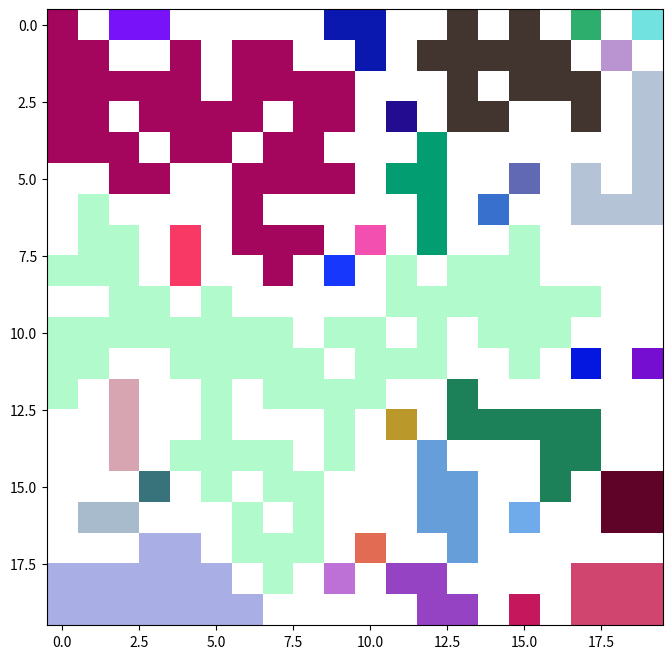
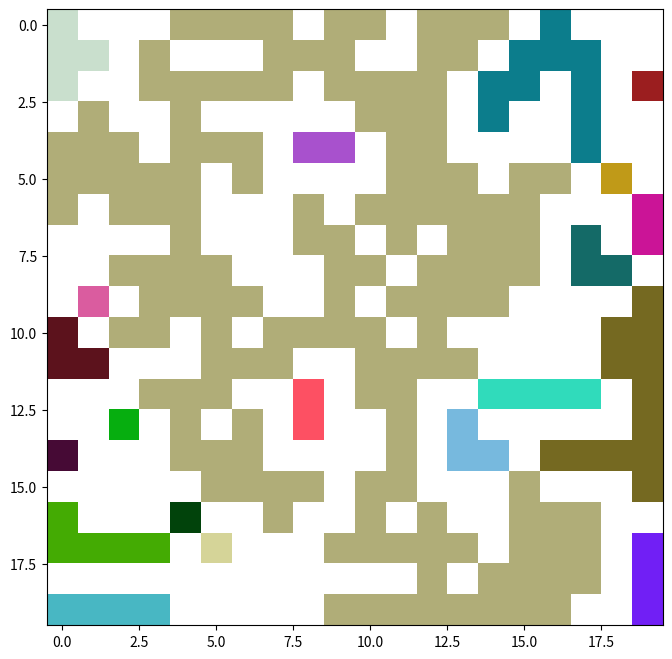
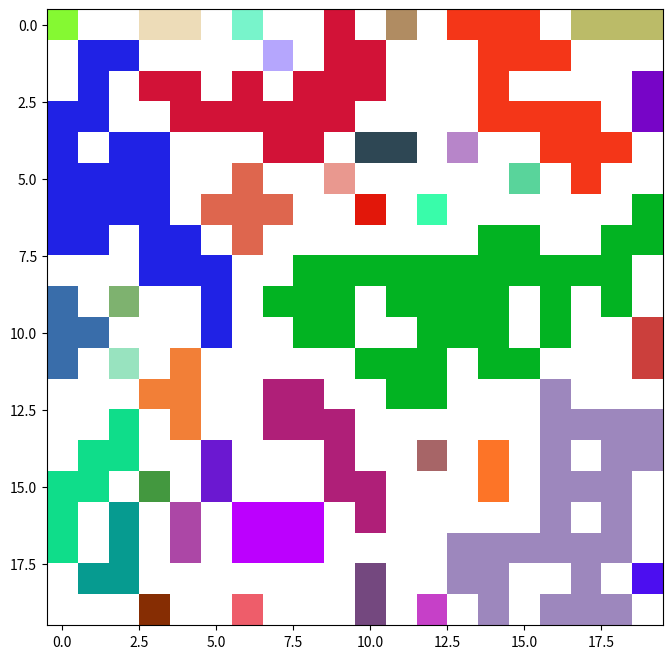
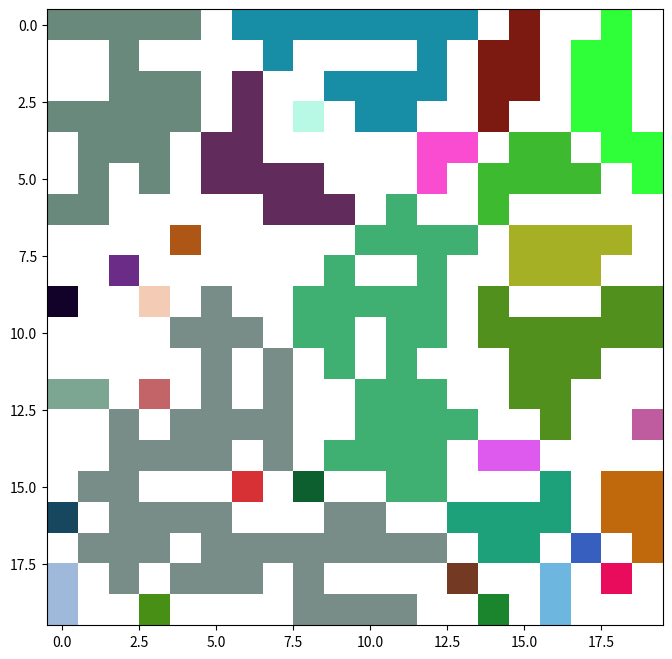
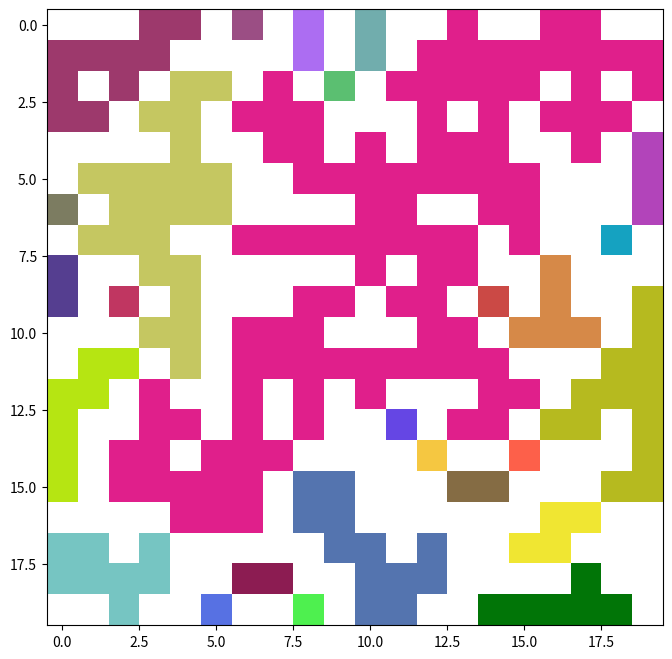
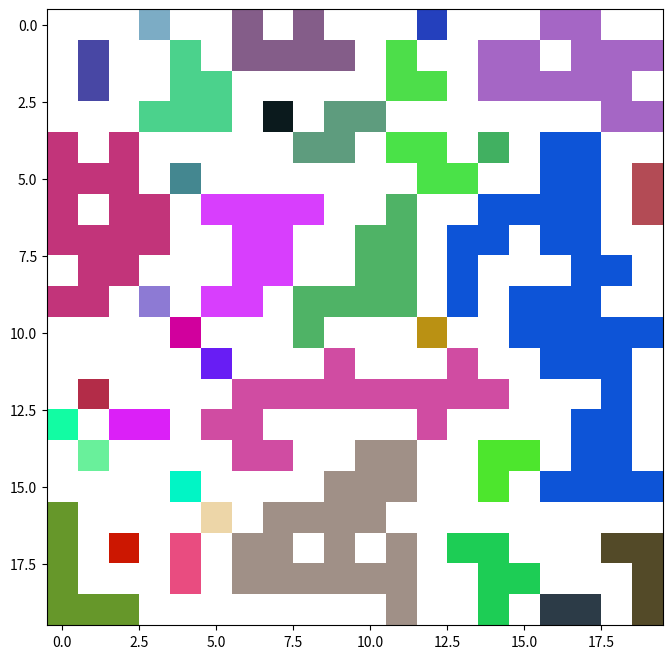
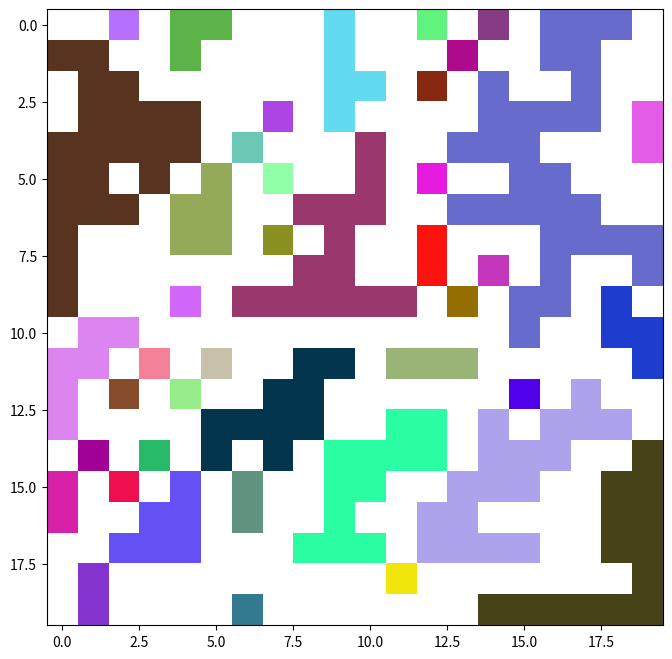
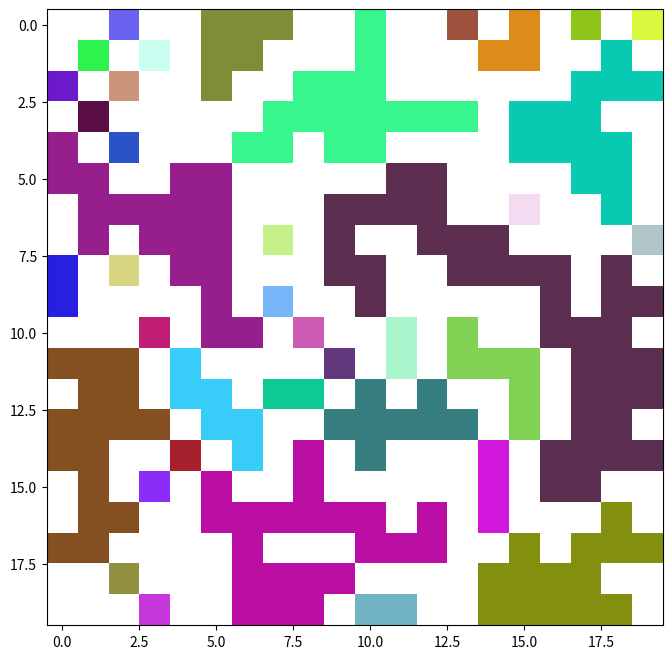
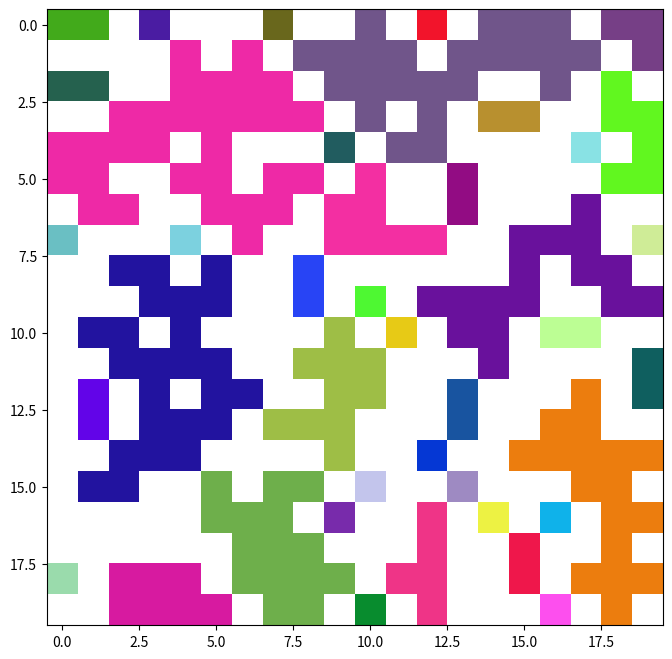
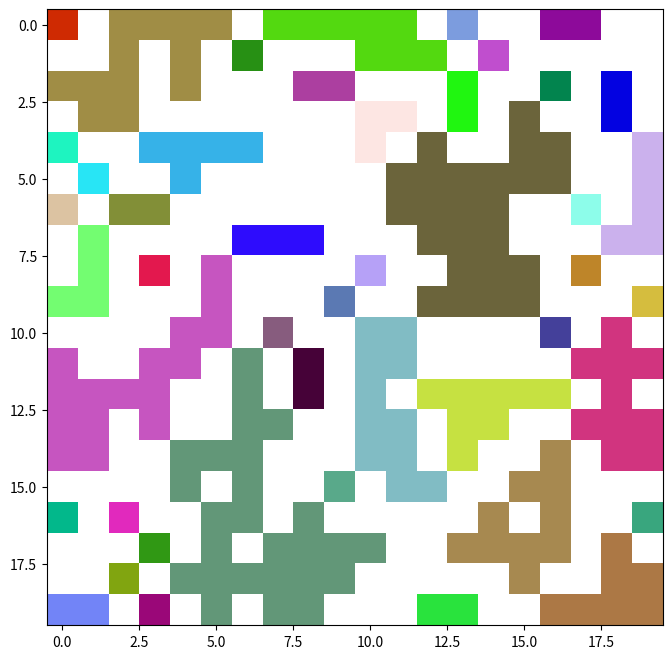
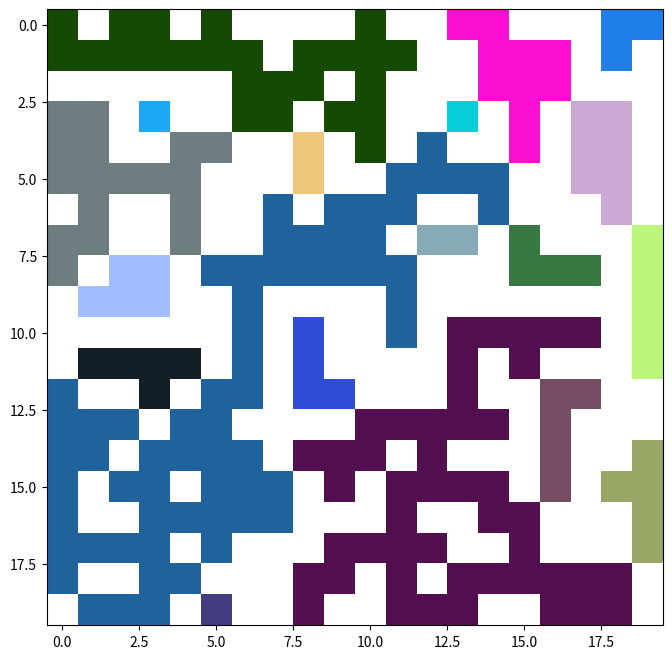
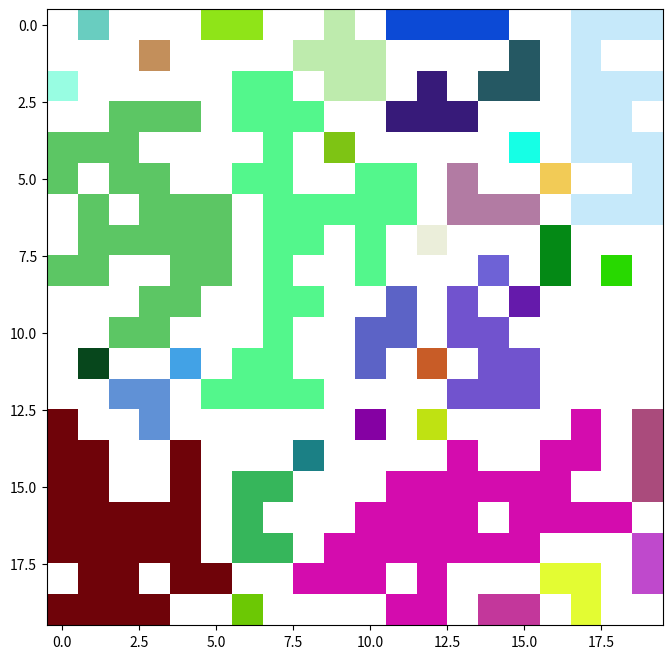
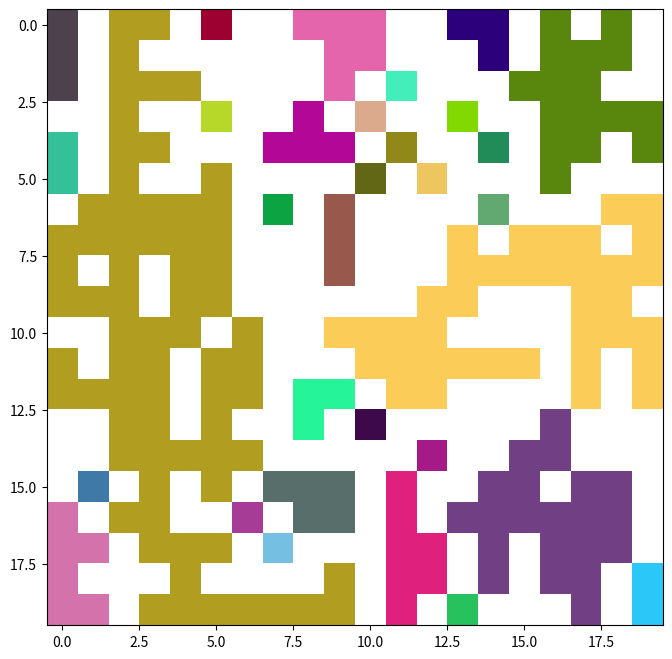
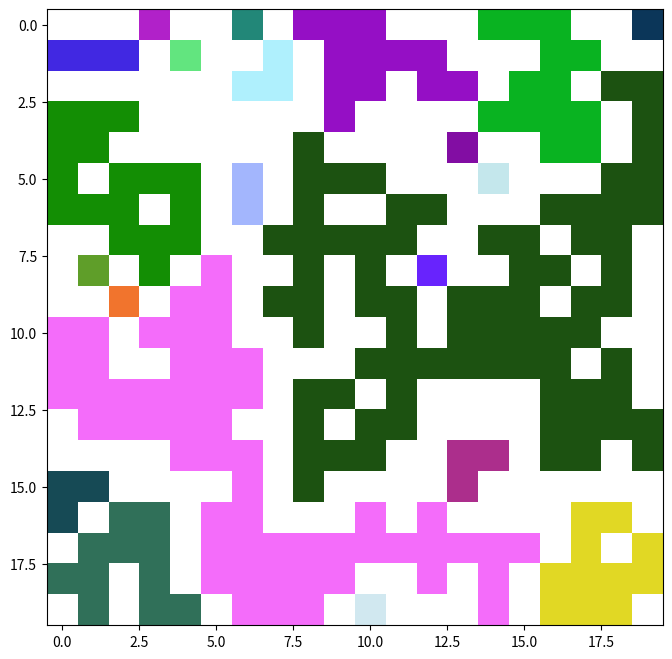
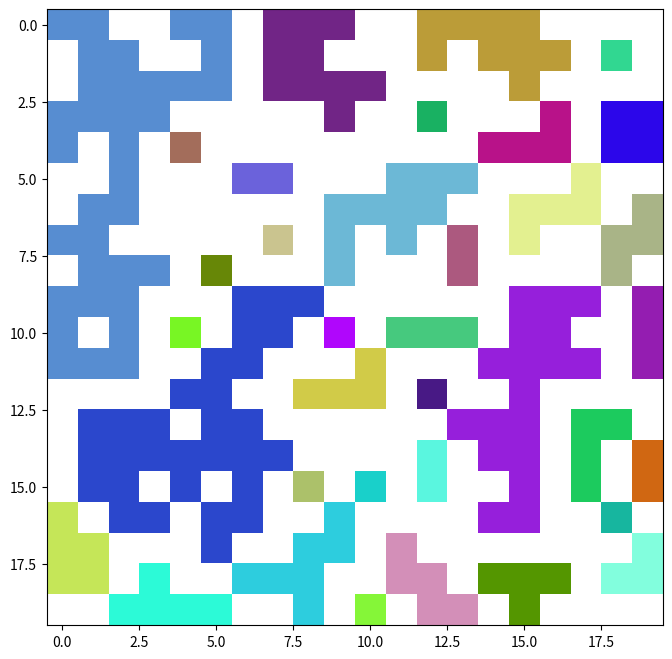
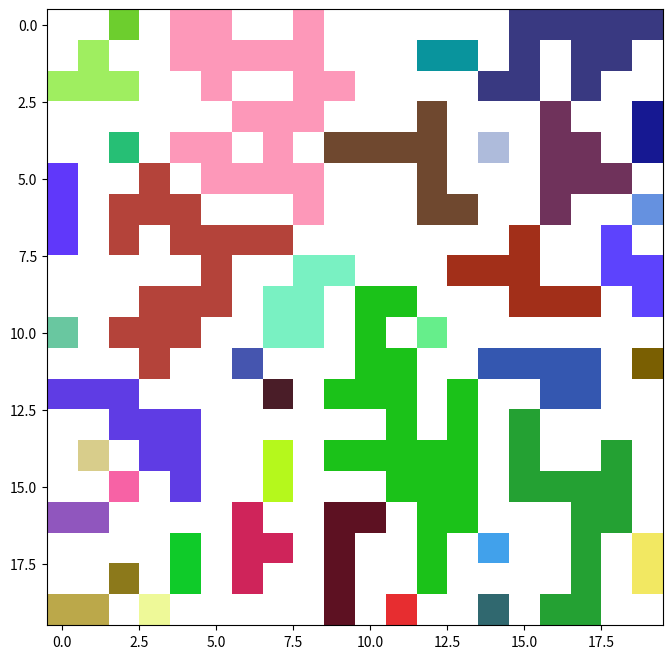

Write the Python code that produced these figures, in order.
# -*- coding: utf-8 -*-
import matplotlib.pyplot as plt
import matplotlib.colors as mcolors
import random
import numpy as np

def find_neighbours(rows, cols, color):
  
  #check whether upper cell is black
  if rows-1 >= 0 and matrix[rows-1][cols] not in [0, color]:
    matrix[rows-1][cols] = color
    #call checkNeighbours function from within itself
    find_neighbours(rows-1, cols, color)

  #check whether lower cell is black
  if rows+1 < len(matrix) and matrix[rows+1][cols] not in [0, color]:
    matrix[rows+1][cols] = color
    #call checkNeighbours function from within itself
    find_neighbours(rows+1, cols, color)

  #check whether left cell is black
  if cols-1 >= 0 and matrix[rows][cols-1] not in [0, color]:
    matrix[rows][cols-1] = color
    #call checkNeighbours function from within itself
    find_neighbours(rows, cols-1, color)

  #check whether right cell is black
  if cols+1 < len(matrix[rows]) and matrix[rows][cols+1] not in [0, color]:
    matrix[rows][cols+1] = color
    #call checkNeighbours function from within itself
    find_neighbours(rows, cols+1, color)


# Create a random hexcolor code
def random_color(colorset):
  while True:
    random_color = "#"+''.join([random.choice('0123456789ABCDEF') for i in range(6)])
    if random_color != '#FFFFFF' and random_color not in colorset:
      colorset.add(random_color)
      return random_color
      # return "#"+''.join([random.choice('0123456789ABCDEF') for i in range(6)])


def neighbours(matrix):
  # Create for loop that run through every cell in matrix
  # Generate color, assign color to the cell and call find_neighbours when find an uncolored black cell.
  # Assign white color when find a white cell with mcolors.to_rgb('#FFFFFF').
  colorset = set()
  white = []
  for row in range(0,len(matrix)):
    for column in range(0,len(matrix[row])):
      # found uncolored black cell
      if matrix[row][column] == 1:
        #create random color with 
        color = mcolors.to_rgb(random_color(colorset))

        # expands color to neighbours
        matrix[row][column] = color
        find_neighbours(row, column, color)
      
      # found uncolored white cell
      elif matrix[row][column] == 0:
        white.append([row, column])

  for row, column in white:
        matrix[row][column] =  mcolors.to_rgb('#FFFFFF')


if __name__ == '__main__':
  """
  Define Input Matrix :
    0 : white
    1 : black
  Instructions!!:
    This program will colorize input matrix by grouping adjacency cells into the same color.
  """

  # Initialized input matrix
  matrix = [[0,1,0,0,1,1],[1,1,0,0,0,1],[1,0,0,1,0,1],[0,0,1,1,1,0],[1,0,1,0,0,1],[1,1,1,0,1,1]];
  neighbours(matrix)
  # plt.imshow(matrix)
  # plt.show()


  # Create random matrix 
  for i in range(100):
    matrix = np.random.choice([0, 1], size=(20,20), p=[2./4, 2./4]).tolist()
    neighbours(matrix)
    plt.figure(figsize=(8,8))
    plt.imshow(matrix)
    plt.show()